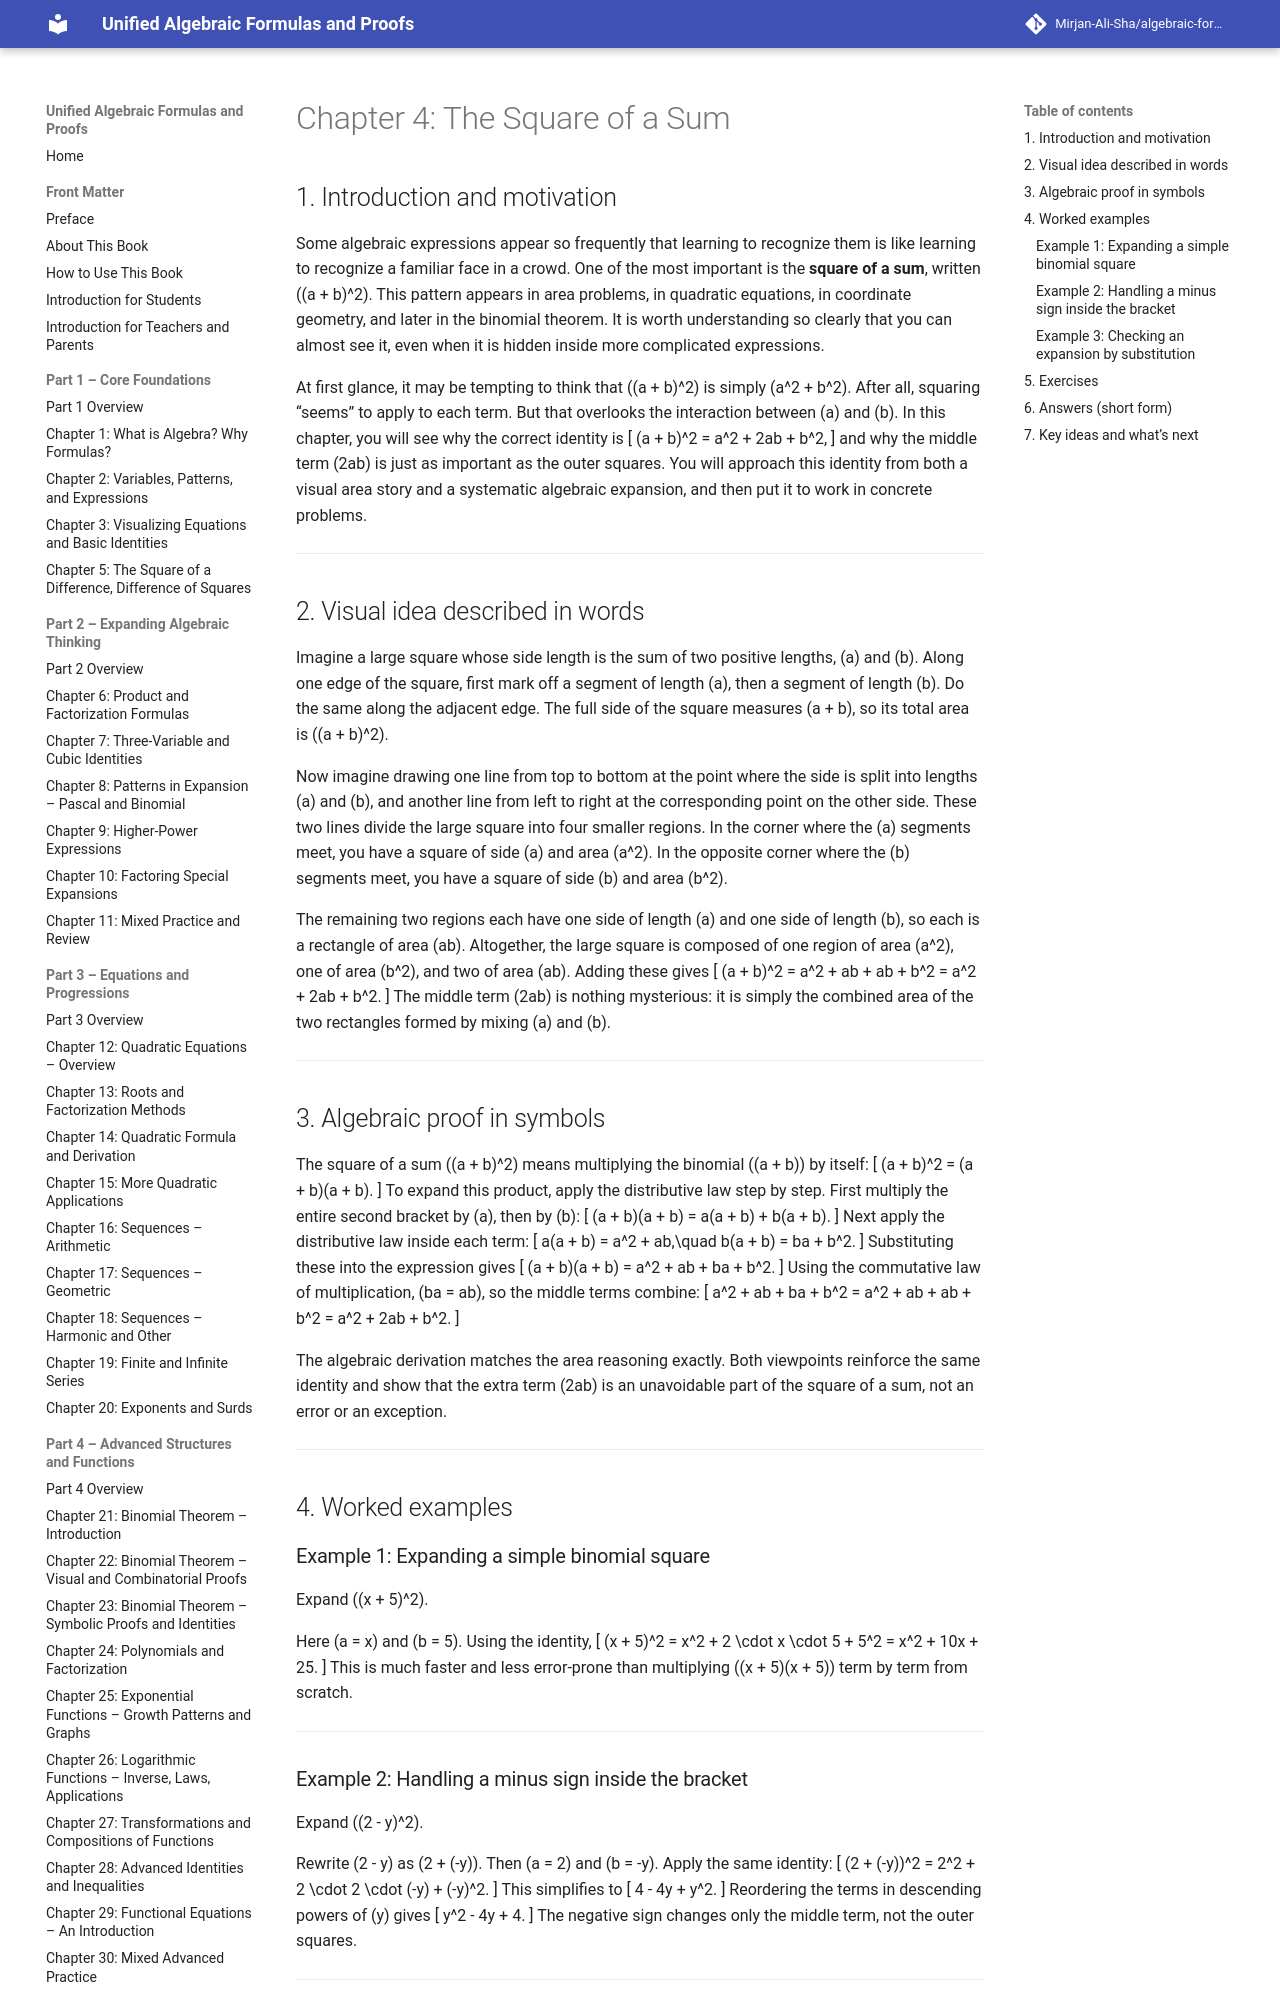

repository: Mirjan-Ali-Sha/algebraic-formulas-book · page: part1_core-foundations/ch04_square-of-a-sum/index.html · generator: mkdocs

# Chapter 4: The Square of a Sum

## 1. Introduction and motivation

Some algebraic expressions appear so frequently that learning to recognize them is like learning to recognize a familiar face in a crowd. One of the most important is the **square of a sum**, written \((a + b)^2\). This pattern appears in area problems, in quadratic equations, in coordinate geometry, and later in the binomial theorem. It is worth understanding so clearly that you can almost see it, even when it is hidden inside more complicated expressions.

At first glance, it may be tempting to think that \((a + b)^2\) is simply \(a^2 + b^2\). After all, squaring “seems” to apply to each term. But that overlooks the interaction between \(a\) and \(b\). In this chapter, you will see why the correct identity is
\[
(a + b)^2 = a^2 + 2ab + b^2,
\]
and why the middle term \(2ab\) is just as important as the outer squares. You will approach this identity from both a visual area story and a systematic algebraic expansion, and then put it to work in concrete problems.

---

## 2. Visual idea described in words

Imagine a large square whose side length is the sum of two positive lengths, \(a\) and \(b\). Along one edge of the square, first mark off a segment of length \(a\), then a segment of length \(b\). Do the same along the adjacent edge. The full side of the square measures \(a + b\), so its total area is \((a + b)^2\).

Now imagine drawing one line from top to bottom at the point where the side is split into lengths \(a\) and \(b\), and another line from left to right at the corresponding point on the other side. These two lines divide the large square into four smaller regions. In the corner where the \(a\) segments meet, you have a square of side \(a\) and area \(a^2\). In the opposite corner where the \(b\) segments meet, you have a square of side \(b\) and area \(b^2\).

The remaining two regions each have one side of length \(a\) and one side of length \(b\), so each is a rectangle of area \(ab\). Altogether, the large square is composed of one region of area \(a^2\), one of area \(b^2\), and two of area \(ab\). Adding these gives
\[
(a + b)^2 = a^2 + ab + ab + b^2 = a^2 + 2ab + b^2.
\]
The middle term \(2ab\) is nothing mysterious: it is simply the combined area of the two rectangles formed by mixing \(a\) and \(b\).

---

## 3. Algebraic proof in symbols

The square of a sum \((a + b)^2\) means multiplying the binomial \((a + b)\) by itself:
\[
(a + b)^2 = (a + b)(a + b).
\]
To expand this product, apply the distributive law step by step. First multiply the entire second bracket by \(a\), then by \(b\):
\[
(a + b)(a + b) = a(a + b) + b(a + b).
\]
Next apply the distributive law inside each term:
\[
a(a + b) = a^2 + ab,\quad b(a + b) = ba + b^2.
\]
Substituting these into the expression gives
\[
(a + b)(a + b) = a^2 + ab + ba + b^2.
\]
Using the commutative law of multiplication, \(ba = ab\), so the middle terms combine:
\[
a^2 + ab + ba + b^2 = a^2 + ab + ab + b^2 = a^2 + 2ab + b^2.
\]

The algebraic derivation matches the area reasoning exactly. Both viewpoints reinforce the same identity and show that the extra term \(2ab\) is an unavoidable part of the square of a sum, not an error or an exception.

---

## 4. Worked examples

### Example 1: Expanding a simple binomial square

Expand \((x + 5)^2\).

Here \(a = x\) and \(b = 5\). Using the identity,
\[
(x + 5)^2 = x^2 + 2 \cdot x \cdot 5 + 5^2 = x^2 + 10x + 25.
\]
This is much faster and less error-prone than multiplying \((x + 5)(x + 5)\) term by term from scratch.

---
